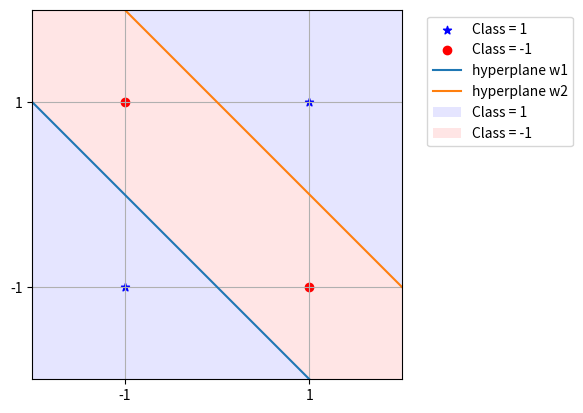

This figure's Python source: (Note: this script raises an exception after producing the figure.)
# lib
import numpy as np
import matplotlib.pyplot as plt
import copy
from typing import List, Dict, Optional

train_x = np.array([[-1, 1], [1, -1], [1, 1], [-1,-1]])
train_y = np.array([-1, -1, 1, 1])

# Hard-coded weights [biasi, wi1, wi2]
w1 = [-1, 1, 1] 
w2 = [1, 1, 1]
w3 = [0, -1, 1]

f_hyper_plane = lambda x, w: (w[0] - w[1] * x)/w[2]

# plot
fig = plt.figure()
ax = plt.axes()
ax.grid(True)
MIN, MAX = -2, 2
ax.set_xlim(MIN, MAX) 
ax.set_ylim(MIN, MAX) 

CLR_LUT = {-1:'r', 1:'b'}
MRK_LUT = {-1:'o', 1:'*'}
CLS_LABEL = {-1:"Class = -1", 1:"Class = 1"}

train_x_1 = train_x[np.where(train_y == 1)][:]
train_x_2 = train_x[np.where(train_y == -1)][:]

ax.scatter(train_x_1[:, 0], train_x_1[:, 1], c=CLR_LUT[1], marker=MRK_LUT[1], label=CLS_LABEL[1])
ax.scatter(train_x_2[:, 0], train_x_2[:, 1], c=CLR_LUT[-1], marker=MRK_LUT[-1], label=CLS_LABEL[-1])

X = np.linspace(MIN, MAX, 10)
Y1 = f_hyper_plane(X, w1)
Y2 = f_hyper_plane(X, w2)

plt.plot(X, Y1, label="hyperplane w1")
plt.plot(X, Y2, label="hyperplane w2")

ax.fill_between(X, MIN, Y1, facecolor='blue', alpha=0.1,label=CLS_LABEL[1])
ax.fill_between(X, Y2, MAX, facecolor='blue', alpha=0.1)
ax.fill_between(X, Y1,  Y2, facecolor='red', alpha=0.1, label=CLS_LABEL[-1])
ax.legend(loc='upper left', bbox_to_anchor=(1.05, 1))
ax.set_aspect(1)
plt.xticks([-1, 1], [-1, 1])
plt.yticks([-1, 1], [-1, 1])
fig.savefig("fig/madaline.png", bbox_inches = 'tight')

print("Please find result @ fig/madaline.png")

